2-way image classification set "dark_souls" from GitHub (devolution2409/dethcount-training); label vocabulary: alive, dead.

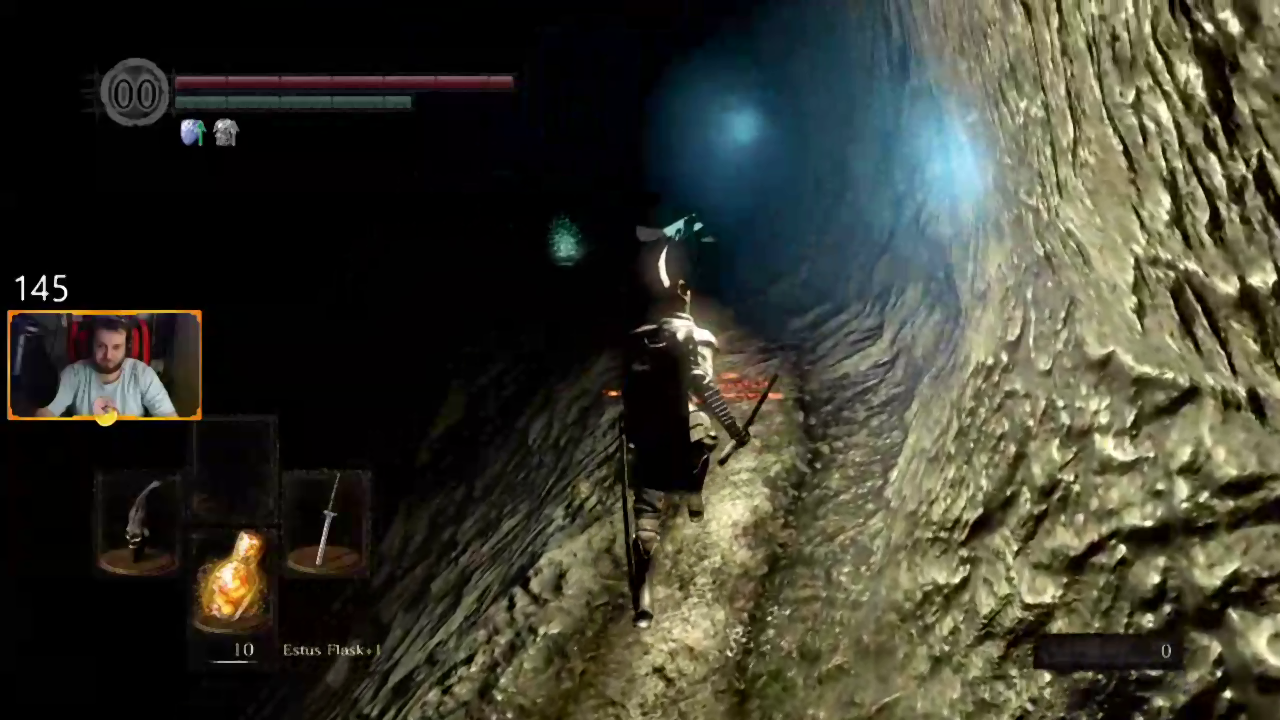
Label: alive

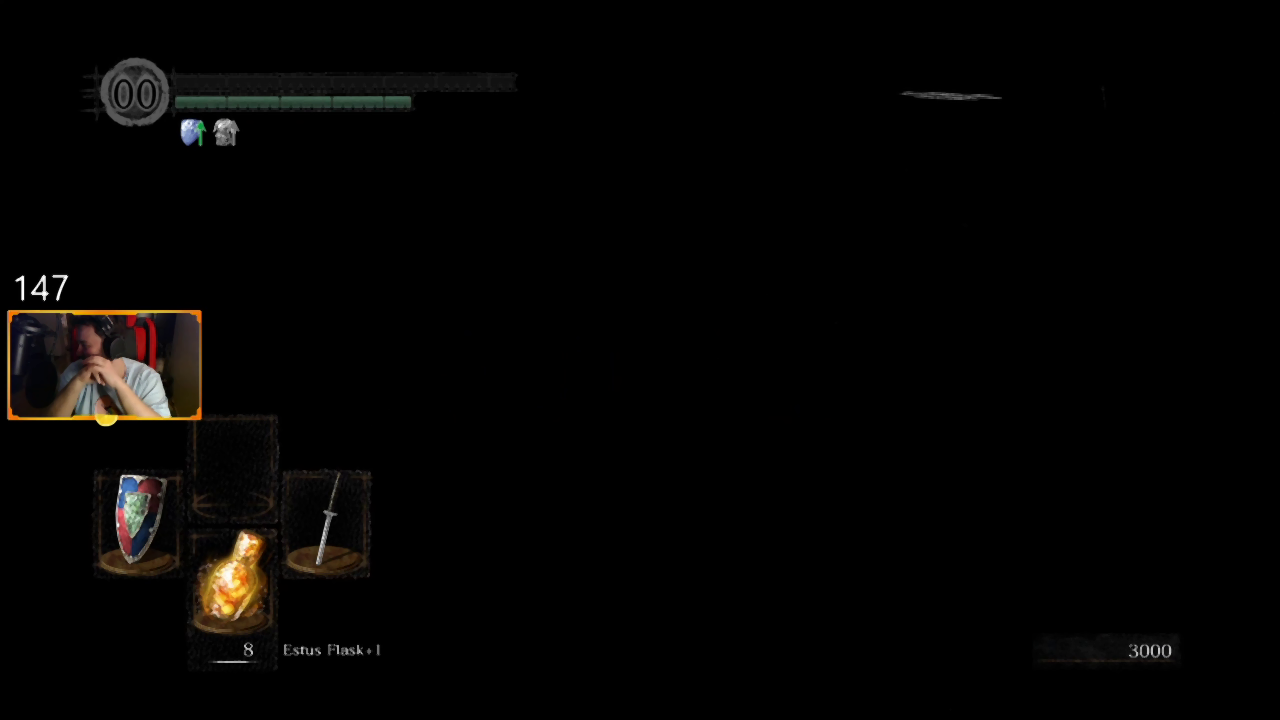
Label: dead

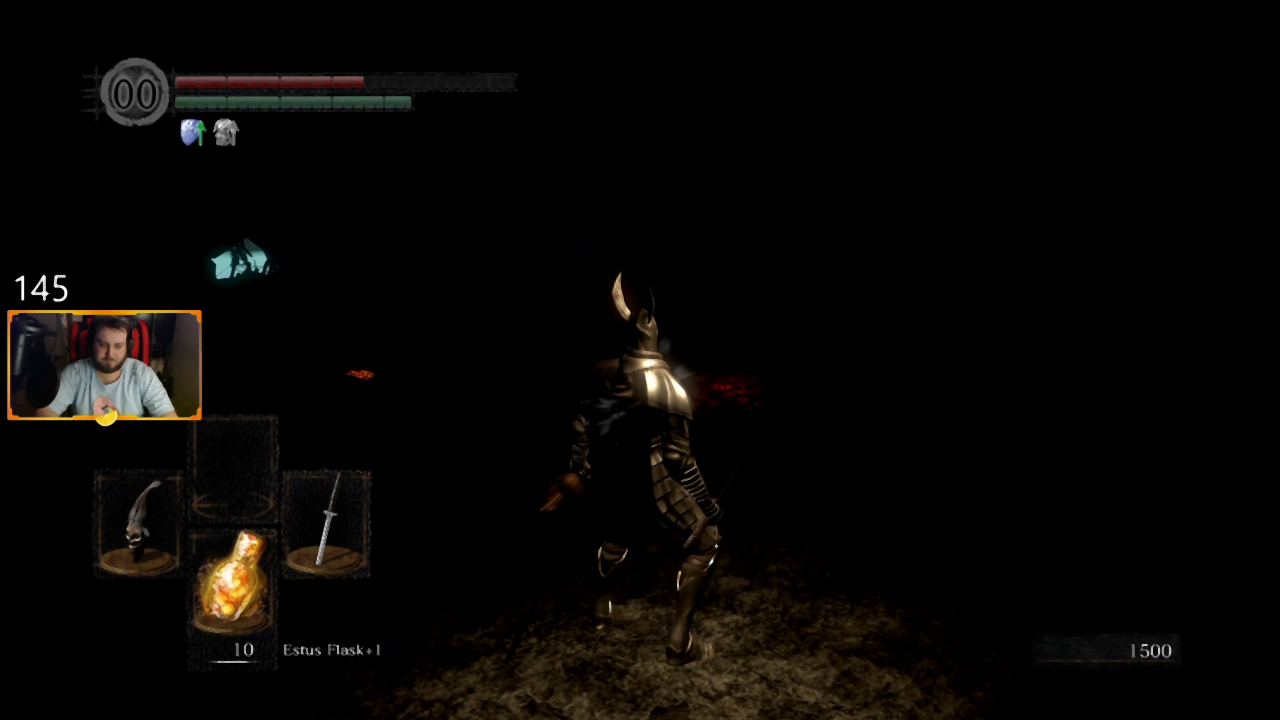
Label: alive

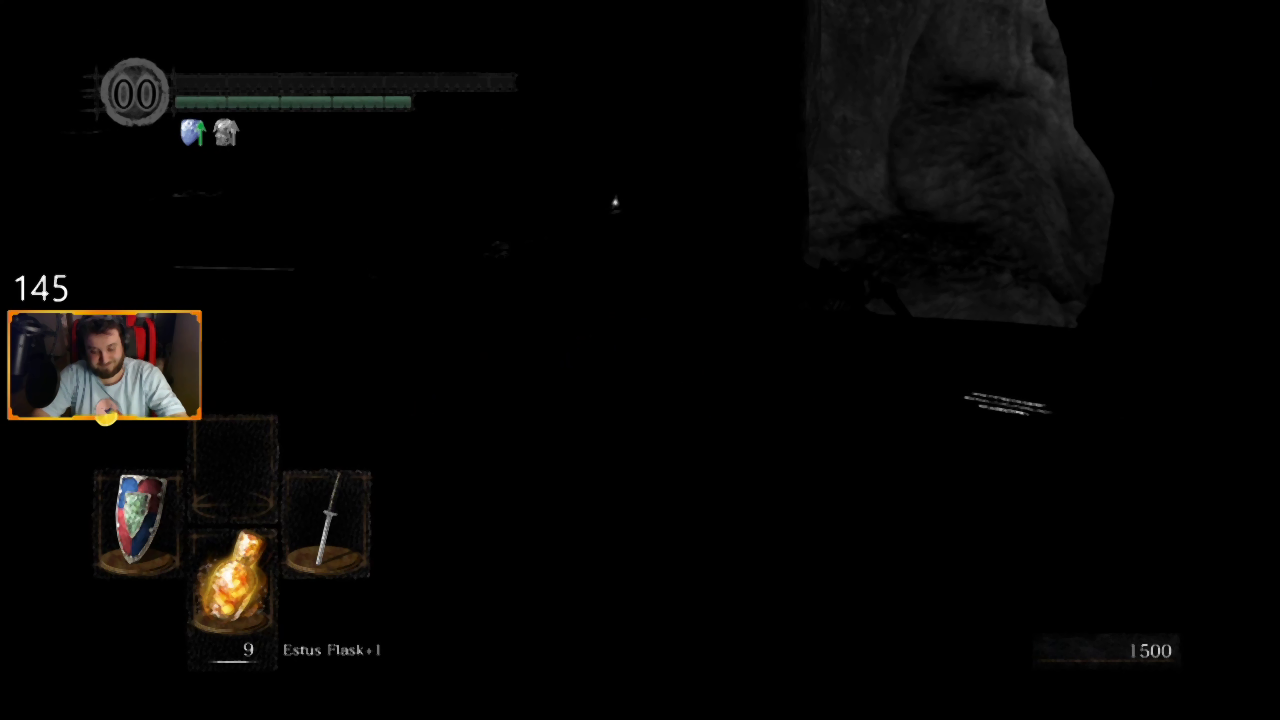
Label: dead

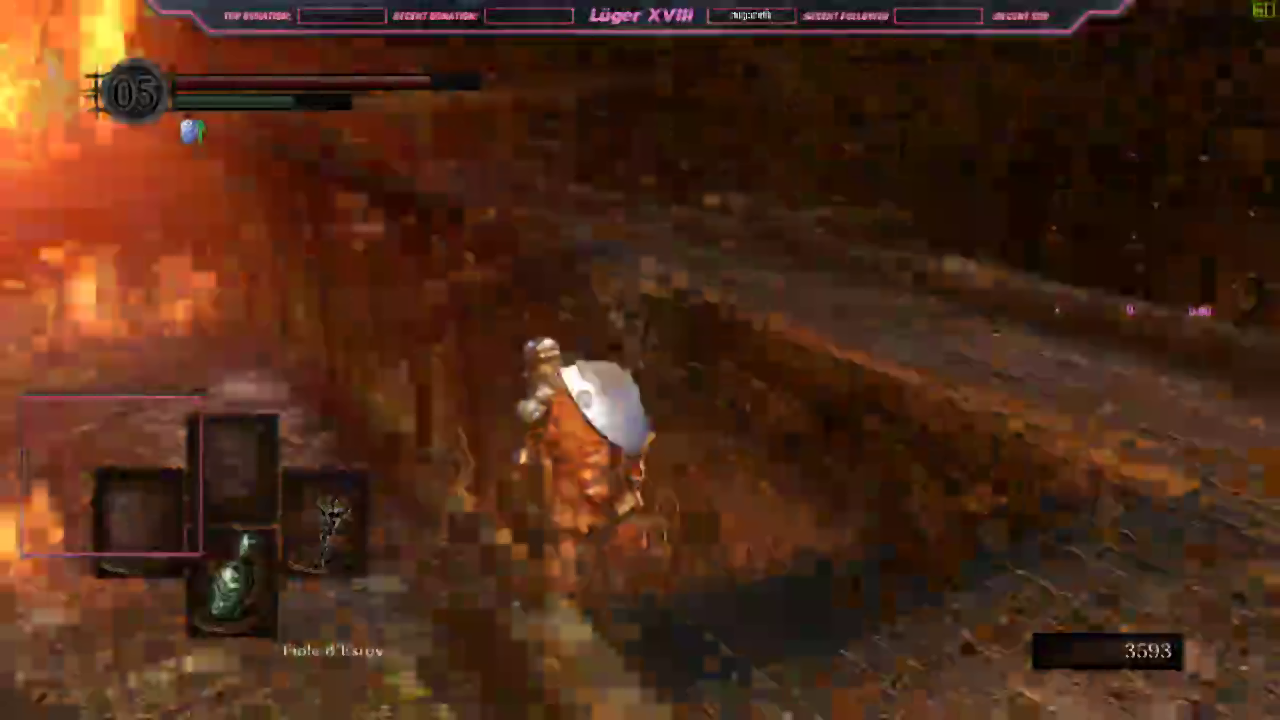
Label: alive

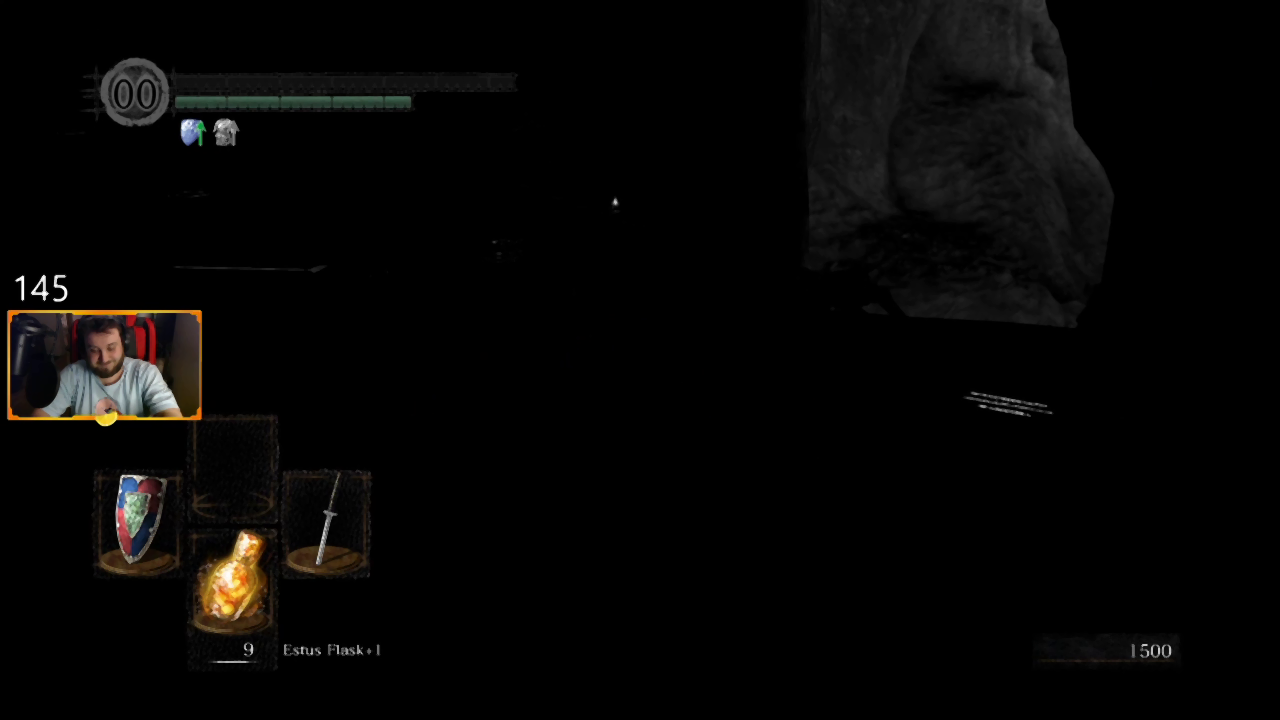
Label: dead
